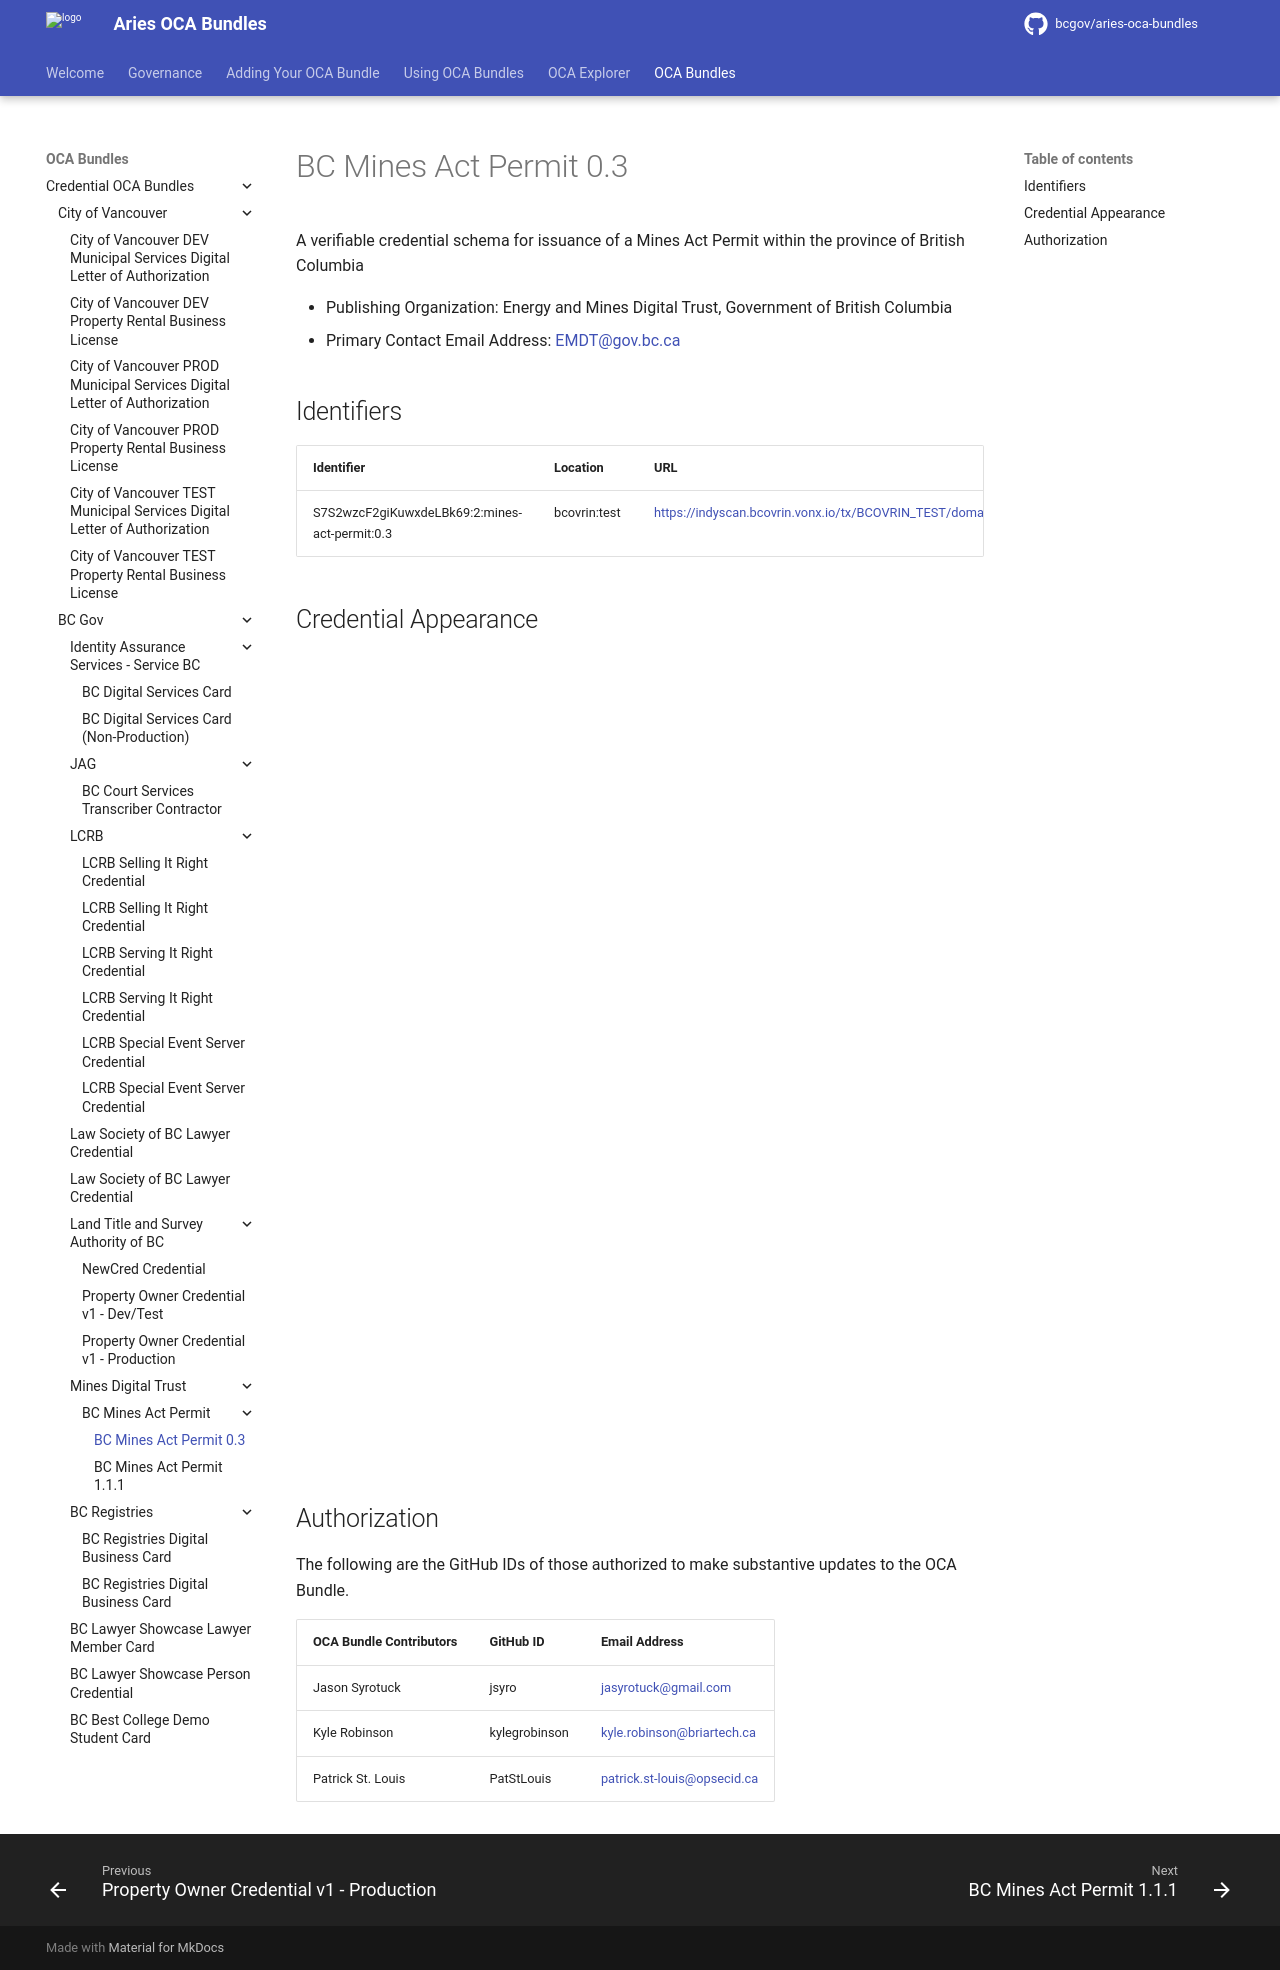

repository: bcgov/aries-oca-bundles · page: OCABundles/schema/bcgov-digital-trust/MDS/mines-act-permit/0.3/index.html · generator: mkdocs

# BC Mines Act Permit 0.3

A verifiable credential schema for issuance of a Mines Act Permit within the province of British Columbia

- Publishing Organization: Energy and Mines Digital Trust, Government of British Columbia
- Primary Contact Email Address: EMDT@gov.bc.ca 

## Identifiers

| Identifier                                    | Location     | URL                                                           |
| --------------------------------------------- | ------------ | ------------------------------------------------------------- |
| S7S2wzcF2giKuwxdeLBk69:2:mines-act-permit:0.3 | bcovrin:test | https://indyscan.bcovrin.vonx.io/tx/BCOVRIN_TEST/domain/80097 |

## Authorization

The following are the GitHub IDs of those authorized to make substantive updates to the OCA Bundle.

| OCA Bundle Contributors | GitHub ID     | Email Address               |
| ----------------------- | ------------- | --------------------------- |
| Jason Syrotuck          | jsyro         | jasyrotuck@gmail.com        |
| Kyle Robinson           | kylegrobinson | kyle.robinson@briartech.ca  |
| Patrick St. Louis       | PatStLouis    | patrick.st-louis@opsecid.ca |
